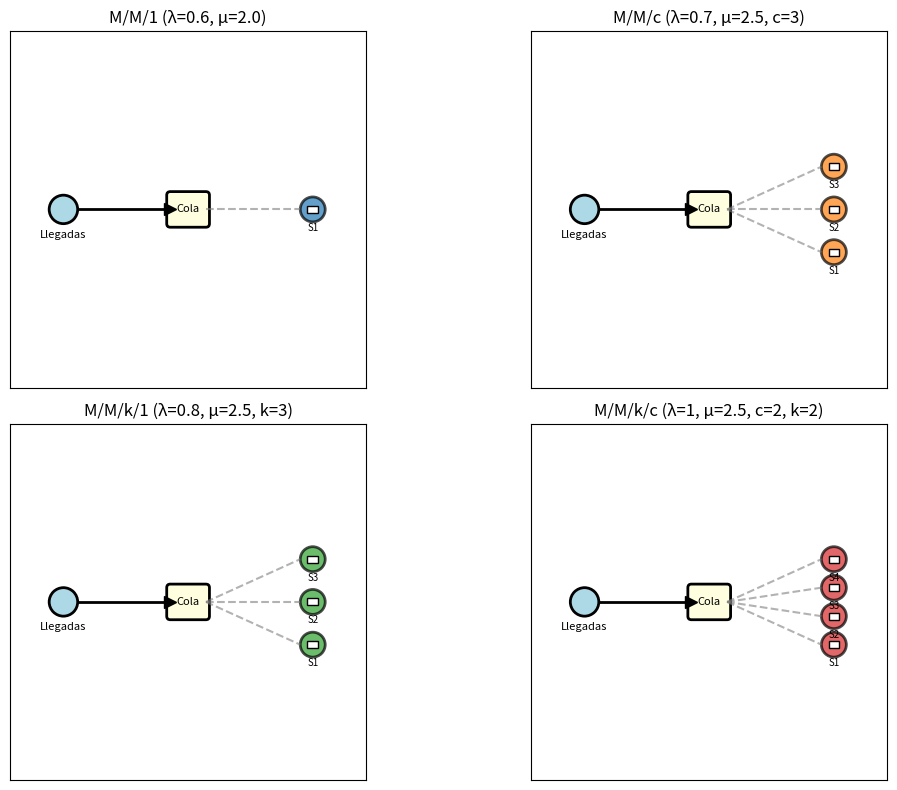
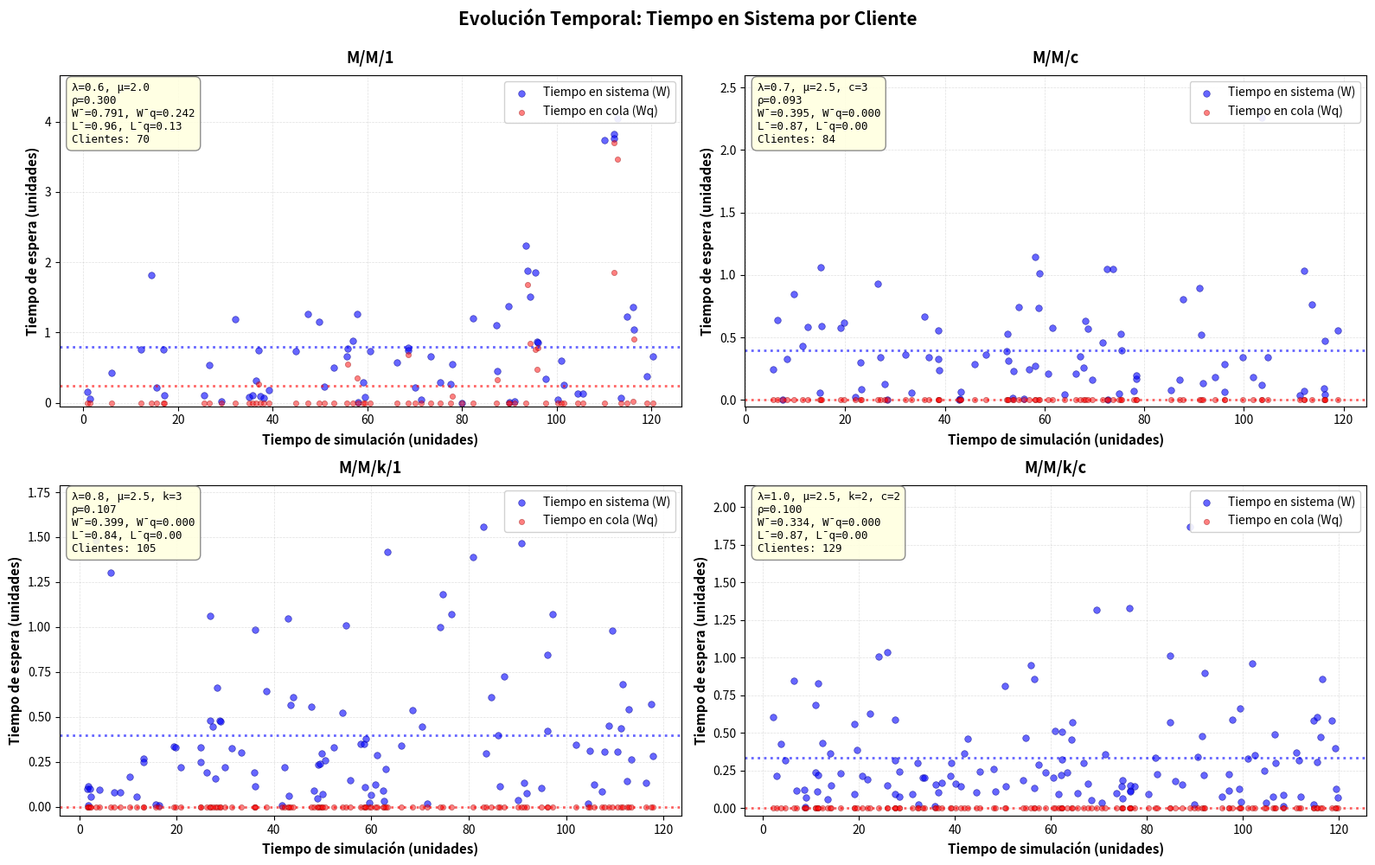

Source code (Python) for these figures, in order:
import math
import random
import itertools
from dataclasses import dataclass, field
from typing import List, Optional, Dict, Tuple

import matplotlib.pyplot as plt
import matplotlib.animation as animation
from matplotlib.patches import Circle
from matplotlib.lines import Line2D

# -----------------------------
# Utilidades de distribución
# -----------------------------

def expovariate(rate: float) -> float:
    if rate <= 0:
        return float('inf')
    u = random.random()
    while u <= 0.0:
        u = random.random()
    return -math.log(u) / rate

# -----------------------------
# Entidades de simulación
# -----------------------------

@dataclass
class Job:
    id: int
    t_arrival: float
    service_time: float
    t_service_start: Optional[float] = None
    t_departure: Optional[float] = None

@dataclass
class Server:
    busy_until: float = 0.0
    current_job: Optional[Job] = None

# -----------------------------
# Base de simulación por eventos
# -----------------------------

class EventSim:
    def __init__(self, lam: float, mu: float, horizon: float):
        self.lam = lam
        self.mu = mu
        self.horizon = horizon
        self.time = 0.0
        self.next_arrival = expovariate(self.lam)
        self.jobs_created = 0
        self.jobs: List[Job] = []
        self.completed: List[Job] = []
        # Acumuladores para tiempo de espera en cola (Wq) y en sistema (W)
        self.total_wait_q: float = 0.0
        self.count_wait_q: int = 0
        self.total_wait_sys: float = 0.0
        self.count_wait_sys: int = 0
        # Acumuladores para área bajo la curva (para L y Lq)
        self.area_in_system: float = 0.0
        self.area_in_queue: float = 0.0
        self.last_event_time: float = 0.0
        self.last_n_system: int = 0
        self.last_n_queue: int = 0
        # Series temporales para gráficos
        self.time_series: List[float] = []
        self.system_series: List[int] = []
        self.queue_series: List[int] = []
        # Series para tiempos de espera individuales
        self.wait_times: List[float] = []
        self.wait_times_q: List[float] = []
        self.departure_times: List[float] = []

    def step(self):
        raise NotImplementedError
    
    def _update_areas(self):
        """Actualizar áreas para calcular L y Lq"""
        dt = self.time - self.last_event_time
        if dt > 0:
            self.area_in_system += self.last_n_system * dt
            self.area_in_queue += self.last_n_queue * dt
        self.last_event_time = self.time
    
    def _record_state(self):
        """Registrar estado actual para series temporales"""
        st = self.state()
        self.time_series.append(self.time)
        self.system_series.append(st['in_system'])
        self.queue_series.append(st['in_queue'])

    def _new_job(self) -> Job:
        self.jobs_created += 1
        return Job(
            id=self.jobs_created,
            t_arrival=self.time,
            service_time=expovariate(self.mu),
        )

# -----------------------------
# Modelos concretos
# -----------------------------

class MM1(EventSim):
    def __init__(self, lam: float, mu: float, horizon: float):
        super().__init__(lam, mu, horizon)
        self.server = Server()
        self.queue: List[Job] = []

    def utilization(self) -> float:
        return min(1.0, self.lam / self.mu) if self.mu > 0 else 0.0

    def state(self) -> Dict:
        n_system = len(self.queue) + (1 if self.server.current_job else 0)
        n_queue = len(self.queue)
        return {
            't': self.time,
            'in_system': n_system,
            'in_queue': n_queue,
            'served': len(self.completed),
            'rejected': 0,
            'rho': self.utilization(),
            'wq_avg': (self.total_wait_q / self.count_wait_q) if self.count_wait_q > 0 else 0.0,
            'w_avg': (self.total_wait_sys / self.count_wait_sys) if self.count_wait_sys > 0 else 0.0,
            'lq_avg': (self.area_in_queue / self.time) if self.time > 0 else 0.0,
            'l_avg': (self.area_in_system / self.time) if self.time > 0 else 0.0,
        }

    def _maybe_start_service(self):
        if (self.server.current_job is None) and self.queue:
            job = self.queue.pop(0)
            job.t_service_start = self.time
            # Acumular espera en cola
            self.total_wait_q += (job.t_service_start - job.t_arrival)
            self.count_wait_q += 1
            self.server.current_job = job
            self.server.busy_until = self.time + job.service_time

    def step(self):
        # Actualizar áreas antes del evento
        self.last_n_system = len(self.queue) + (1 if self.server.current_job else 0)
        self.last_n_queue = len(self.queue)
        self._update_areas()
        self._record_state()
        
        # Próximo evento: llegada o salida
        t_depart = self.server.busy_until if self.server.current_job else float('inf')
        if self.next_arrival <= t_depart and self.next_arrival <= self.horizon:
            # Llegada
            self.time = self.next_arrival
            job = self._new_job()
            self.queue.append(job)
            self.next_arrival = self.time + expovariate(self.lam)
            self._maybe_start_service()
        else:
            # Salida (si existe)
            if t_depart == float('inf'):
                # No más eventos
                self.time = self.horizon
                return
            self.time = t_depart
            job = self.server.current_job
            if job:
                job.t_departure = self.time
                self.completed.append(job)
                # Acumular tiempo en sistema
                wait_sys = job.t_departure - job.t_arrival
                wait_q = job.t_service_start - job.t_arrival if job.t_service_start else 0.0
                self.total_wait_sys += wait_sys
                self.count_wait_sys += 1
                # Registrar para gráficos
                self.departure_times.append(self.time)
                self.wait_times.append(wait_sys)
                self.wait_times_q.append(wait_q)
            self.server.current_job = None
            self._maybe_start_service()

class MMC(EventSim):
    def __init__(self, lam: float, mu: float, c: int, horizon: float):
        super().__init__(lam, mu, horizon)
        self.servers: List[Server] = [Server() for _ in range(c)]
        self.queue: List[Job] = []

    def utilization(self) -> float:
        c = len(self.servers)
        return min(1.0, self.lam / (self.mu * c)) if self.mu > 0 and c > 0 else 0.0

    def state(self) -> Dict:
        busy = sum(1 for s in self.servers if s.current_job)
        n_system = len(self.queue) + busy
        return {
            't': self.time,
            'in_system': n_system,
            'in_queue': len(self.queue),
            'served': len(self.completed),
            'rejected': 0,
            'rho': self.utilization(),
            'wq_avg': (self.total_wait_q / self.count_wait_q) if self.count_wait_q > 0 else 0.0,
            'w_avg': (self.total_wait_sys / self.count_wait_sys) if self.count_wait_sys > 0 else 0.0,
            'lq_avg': (self.area_in_queue / self.time) if self.time > 0 else 0.0,
            'l_avg': (self.area_in_system / self.time) if self.time > 0 else 0.0,
        }

    def _maybe_start_service(self):
        for s in self.servers:
            if not self.queue:
                break
            if s.current_job is None:
                job = self.queue.pop(0)
                job.t_service_start = self.time
                self.total_wait_q += (job.t_service_start - job.t_arrival)
                self.count_wait_q += 1
                s.current_job = job
                s.busy_until = self.time + job.service_time

    def step(self):
        # Actualizar áreas
        busy = sum(1 for s in self.servers if s.current_job)
        self.last_n_system = len(self.queue) + busy
        self.last_n_queue = len(self.queue)
        self._update_areas()
        self._record_state()
        
        # Calcular próxima salida
        next_depart = float('inf')
        depart_server_idx = None
        for i, s in enumerate(self.servers):
            if s.current_job and s.busy_until < next_depart:
                next_depart = s.busy_until
                depart_server_idx = i
        # Elegir mínimo entre llegada y salida
        t_next = min(self.next_arrival, next_depart, self.horizon)
        if t_next == self.horizon and self.horizon < float('inf'):
            self.time = self.horizon
            return
        if self.next_arrival <= next_depart:
            # Llegada
            self.time = self.next_arrival
            job = self._new_job()
            self.queue.append(job)
            self.next_arrival = self.time + expovariate(self.lam)
            self._maybe_start_service()
        else:
            # Salida
            if depart_server_idx is None:
                self.time = t_next
                return
            self.time = next_depart
            s = self.servers[depart_server_idx]
            job = s.current_job
            if job:
                job.t_departure = self.time
                self.completed.append(job)
                wait_sys = job.t_departure - job.t_arrival
                wait_q = job.t_service_start - job.t_arrival if job.t_service_start else 0.0
                self.total_wait_sys += wait_sys
                self.count_wait_sys += 1
                # Registrar para gráficos
                self.departure_times.append(self.time)
                self.wait_times.append(wait_sys)
                self.wait_times_q.append(wait_q)
            s.current_job = None
            self._maybe_start_service()

class MMK1(EventSim):
    """
    k colas paralelas, 1 servidor por cola, asignación por cola más corta.
    """
    def __init__(self, lam: float, mu: float, k: int, horizon: float):
        super().__init__(lam, mu, horizon)
        self.k = k
        self.servers: List[Server] = [Server() for _ in range(k)]
        self.queues: List[List[Job]] = [[] for _ in range(k)]

    def utilization(self) -> float:
        # Carga promedio por servidor
        return min(1.0, (self.lam / self.k) / self.mu) if self.k > 0 and self.mu > 0 else 0.0

    def state(self) -> Dict:
        busy = sum(1 for s in self.servers if s.current_job)
        n_queue = sum(len(q) for q in self.queues)
        return {
            't': self.time,
            'in_system': n_queue + busy,
            'in_queue': n_queue,
            'served': len(self.completed),
            'rejected': 0,
            'rho': self.utilization(),
            'wq_avg': (self.total_wait_q / self.count_wait_q) if self.count_wait_q > 0 else 0.0,
            'w_avg': (self.total_wait_sys / self.count_wait_sys) if self.count_wait_sys > 0 else 0.0,
            'lq_avg': (self.area_in_queue / self.time) if self.time > 0 else 0.0,
            'l_avg': (self.area_in_system / self.time) if self.time > 0 else 0.0,
        }

    def _maybe_start_service(self, idx: int):
        s = self.servers[idx]
        q = self.queues[idx]
        if s.current_job is None and q:
            job = q.pop(0)
            job.t_service_start = self.time
            self.total_wait_q += (job.t_service_start - job.t_arrival)
            self.count_wait_q += 1
            s.current_job = job
            s.busy_until = self.time + job.service_time

    def step(self):
        # Actualizar áreas
        busy = sum(1 for s in self.servers if s.current_job)
        n_queue = sum(len(q) for q in self.queues)
        self.last_n_system = n_queue + busy
        self.last_n_queue = n_queue
        self._update_areas()
        self._record_state()
        
        # Próxima salida por cola
        next_depart = float('inf')
        idx_dep = None
        for i, s in enumerate(self.servers):
            if s.current_job and s.busy_until < next_depart:
                next_depart = s.busy_until
                idx_dep = i
        t_next = min(self.next_arrival, next_depart, self.horizon)
        if t_next == self.horizon and self.horizon < float('inf'):
            self.time = self.horizon
            return
        if self.next_arrival <= next_depart:
            self.time = self.next_arrival
            job = self._new_job()
            # Asignar a la cola más corta (empates al azar)
            lengths = [len(q) + (1 if s.current_job else 0) for q, s in zip(self.queues, self.servers)]
            m = min(lengths)
            candidates = [i for i, L in enumerate(lengths) if L == m]
            idx = random.choice(candidates)
            self.queues[idx].append(job)
            self.next_arrival = self.time + expovariate(self.lam)
            self._maybe_start_service(idx)
        else:
            # Salida
            if idx_dep is None:
                self.time = t_next
                return
            self.time = next_depart
            s = self.servers[idx_dep]
            job = s.current_job
            if job:
                job.t_departure = self.time
                self.completed.append(job)
                wait_sys = job.t_departure - job.t_arrival
                wait_q = job.t_service_start - job.t_arrival if job.t_service_start else 0.0
                self.total_wait_sys += wait_sys
                self.count_wait_sys += 1
                # Registrar para gráficos
                self.departure_times.append(self.time)
                self.wait_times.append(wait_sys)
                self.wait_times_q.append(wait_q)
            s.current_job = None
            self._maybe_start_service(idx_dep)

class MMKC(EventSim):
    """
    k colas, c servidores por cola (servicio por cola), asignación a cola más corta.
    """
    def __init__(self, lam: float, mu: float, k: int, c: int, horizon: float):
        super().__init__(lam, mu, horizon)
        self.k = k
        self.c = c
        self.servers: List[List[Server]] = [[Server() for _ in range(c)] for _ in range(k)]
        self.queues: List[List[Job]] = [[] for _ in range(k)]

    def utilization(self) -> float:
        total_servers = self.k * self.c
        return min(1.0, self.lam / (self.mu * total_servers)) if total_servers > 0 and self.mu > 0 else 0.0

    def state(self) -> Dict:
        busy = sum(1 for col in self.servers for s in col if s.current_job)
        n_queue = sum(len(q) for q in self.queues)
        return {
            't': self.time,
            'in_system': n_queue + busy,
            'in_queue': n_queue,
            'served': len(self.completed),
            'rejected': 0,
            'rho': self.utilization(),
            'wq_avg': (self.total_wait_q / self.count_wait_q) if self.count_wait_q > 0 else 0.0,
            'w_avg': (self.total_wait_sys / self.count_wait_sys) if self.count_wait_sys > 0 else 0.0,
            'lq_avg': (self.area_in_queue / self.time) if self.time > 0 else 0.0,
            'l_avg': (self.area_in_system / self.time) if self.time > 0 else 0.0,
        }

    def _maybe_start_service(self, qi: int):
        q = self.queues[qi]
        if not q:
            return
        for s in self.servers[qi]:
            if s.current_job is None and q:
                job = q.pop(0)
                job.t_service_start = self.time
                self.total_wait_q += (job.t_service_start - job.t_arrival)
                self.count_wait_q += 1
                s.current_job = job
                s.busy_until = self.time + job.service_time

    def step(self):
        # Actualizar áreas
        busy = sum(1 for col in self.servers for s in col if s.current_job)
        n_queue = sum(len(q) for q in self.queues)
        self.last_n_system = n_queue + busy
        self.last_n_queue = n_queue
        self._update_areas()
        self._record_state()
        
        # Próxima salida global
        next_depart = float('inf')
        dep_qi, dep_si = None, None
        for qi, col in enumerate(self.servers):
            for si, s in enumerate(col):
                if s.current_job and s.busy_until < next_depart:
                    next_depart = s.busy_until
                    dep_qi, dep_si = qi, si
        t_next = min(self.next_arrival, next_depart, self.horizon)
        if t_next == self.horizon and self.horizon < float('inf'):
            self.time = self.horizon
            return
        if self.next_arrival <= next_depart:
            self.time = self.next_arrival
            job = self._new_job()
            # Elegir cola más corta (considerando servidores ocupados)
            lengths = [len(q) + sum(1 for s in col if s.current_job) for q, col in zip(self.queues, self.servers)]
            m = min(lengths)
            cands = [i for i, L in enumerate(lengths) if L == m]
            qi = random.choice(cands)
            self.queues[qi].append(job)
            self.next_arrival = self.time + expovariate(self.lam)
            self._maybe_start_service(qi)
        else:
            # Salida
            if dep_qi is None:
                self.time = t_next
                return
            self.time = next_depart
            s = self.servers[dep_qi][dep_si]
            job = s.current_job
            if job:
                job.t_departure = self.time
                self.completed.append(job)
                wait_sys = job.t_departure - job.t_arrival
                wait_q = job.t_service_start - job.t_arrival if job.t_service_start else 0.0
                self.total_wait_sys += wait_sys
                self.count_wait_sys += 1
                # Registrar para gráficos
                self.departure_times.append(self.time)
                self.wait_times.append(wait_sys)
                self.wait_times_q.append(wait_q)
            s.current_job = None
            self._maybe_start_service(dep_qi)

# -----------------------------
# Capa de animación (2x2)
# -----------------------------

@dataclass
class ModelSpec:
    name: str
    kind: str  # 'mm1' | 'mmc' | 'mmk1' | 'mmkc'
    params: Dict

@dataclass
class LiveSeries:
    t: List[float] = field(default_factory=list)
    in_system: List[int] = field(default_factory=list)
    in_queue: List[int] = field(default_factory=list)

class AnimatedComparison:
    def __init__(self, specs: List[ModelSpec], horizon: float = 60.0, seed: Optional[int] = None):
        if seed is not None:
            random.seed(seed)
        self.horizon = horizon
        self.specs = specs
        # Construir simuladores
        self.sims = []
        for sp in specs:
            if sp.kind == 'mm1':
                sim = MM1(sp.params['lam'], sp.params['mu'], horizon)
            elif sp.kind == 'mmc':
                sim = MMC(sp.params['lam'], sp.params['mu'], sp.params['c'], horizon)
            elif sp.kind == 'mmk1':
                sim = MMK1(sp.params['lam'], sp.params['mu'], sp.params['k'], horizon)
            elif sp.kind == 'mmkc':
                sim = MMKC(sp.params['lam'], sp.params['mu'], sp.params['k'], sp.params['c'], horizon)
            else:
                raise ValueError('Modelo no soportado')
            self.sims.append(sim)
        # Figura
        self.fig, axs = plt.subplots(2, 2, figsize=(12, 8))
        self.axes = axs.flatten()
        self.colors = ['#1f77b4', '#ff7f0e', '#2ca02c', '#d62728']
        self.texts = []
        # Elementos "muñequitos"
        # Clientes por panel: dict id-> sprite
        self.client_sprites: List[Dict[int, Dict]] = [dict() for _ in specs]
        # Servidores: posiciones y artistas por panel
        self.server_positions: List[List[Tuple[float, float]]] = [[] for _ in specs]
        self.server_artists: List[List[Tuple[Circle, Line2D]]] = [[] for _ in specs]
        # Nodos de llegada por panel
        self.arrival_nodes: List[List[Circle]] = [[] for _ in specs]

        for i, (ax, sp) in enumerate(zip(self.axes, self.specs)):
            # Título con parámetros por modelo
            p = sp.params
            parts = [f"λ={p.get('lam')}", f"μ={p.get('mu')}"]
            if 'c' in p:
                parts.append(f"c={p['c']}")
            if 'k' in p:
                parts.append(f"k={p['k']}")
            ax.set_title(f"{sp.name} (" + ", ".join(parts) + ")")
            ax.set_xlim(0, 10)
            ax.set_ylim(0, 10)
            ax.set_xticks([])
            ax.set_yticks([])
            ax.set_aspect('equal')
            txt = ax.text(0.02, 0.98, '', transform=ax.transAxes, va='top', fontsize=10,
                           bbox=dict(facecolor='white', alpha=0.8))
            self.texts.append(txt)

            # Topología tipo red: Nodo de llegada -> Cola -> Servidores
            # Nodo de llegada (izquierda)
            x_arrival = 1.5
            y_center = 5.0
            
            # Nodo de cola (centro)
            x_queue = 5.0
            
            # Servidores (derecha)
            x_servers = 8.5
            
            # Dibujar nodo de llegada (círculo grande)
            arrival_node = Circle((x_arrival, y_center), radius=0.4, 
                                 facecolor='lightblue', edgecolor='black', lw=2)
            ax.add_patch(arrival_node)
            ax.text(x_arrival, y_center-0.8, 'Llegadas', ha='center', fontsize=8)
            
            # Dibujar nodo de cola (rectángulo)
            from matplotlib.patches import Rectangle, FancyBboxPatch
            queue_node = FancyBboxPatch((x_queue-0.5, y_center-0.4), 1.0, 0.8,
                                       boxstyle="round,pad=0.1", 
                                       facecolor='lightyellow', edgecolor='black', lw=2)
            ax.add_patch(queue_node)
            ax.text(x_queue, y_center, 'Cola', ha='center', va='center', fontsize=8)
            
            # Línea de llegada a cola
            line1 = Line2D([x_arrival+0.4, x_queue-0.5], [y_center, y_center], 
                          color='black', lw=2, marker='>', markersize=8, markevery=[1])
            ax.add_line(line1)
            
            # Configurar servidores según modelo
            positions: List[Tuple[float, float]] = []
            if sp.kind == 'mm1':
                positions = [(x_servers, y_center)]
            elif sp.kind == 'mmc':
                c = sp.params['c']
                y_start = y_center - (c-1)*0.6
                positions = [(x_servers, y_start + i*1.2) for i in range(c)]
            elif sp.kind == 'mmk1':
                k = sp.params['k']
                y_start = y_center - (k-1)*0.6
                positions = [(x_servers, y_start + i*1.2) for i in range(k)]
            else:  # mmkc
                k = sp.params['k']
                c = sp.params['c']
                total = k * c
                y_start = y_center - (total-1)*0.4
                for idx in range(total):
                    positions.append((x_servers, y_start + idx*0.8))
            
            self.server_positions[i] = positions
            
            # Dibujar servidores como nodos con icono
            s_artists: List[Tuple[Circle, Line2D]] = []
            for idx, (sx, sy) in enumerate(positions):
                # Nodo servidor (círculo)
                server_circle = Circle((sx, sy), radius=0.35, 
                                      facecolor=self.colors[i], edgecolor='black', lw=2, alpha=0.7)
                ax.add_patch(server_circle)
                # Icono de servidor (rectángulo pequeño dentro)
                server_icon = Rectangle((sx-0.15, sy-0.1), 0.3, 0.2, 
                                       facecolor='white', edgecolor='black', lw=1)
                ax.add_patch(server_icon)
                ax.text(sx, sy-0.6, f'S{idx+1}', ha='center', fontsize=7)
                s_artists.append((server_circle, server_icon))
                
                # Línea de cola a servidor
                line_to_server = Line2D([x_queue+0.5, sx-0.35], [y_center, sy],
                                       color='gray', lw=1.5, linestyle='--', alpha=0.6)
                ax.add_line(line_to_server)
            
            self.server_artists[i] = s_artists
            self.arrival_nodes[i] = [arrival_node]

        self.anim = None

    def _spawn_client_artist(self, ax, color) -> Tuple[Circle, Line2D]:
        head = Circle((0, 0), radius=0.2, facecolor=color, edgecolor='k', lw=0.5)
        body = Line2D([0, 0], [-0.2, -0.8], color='k', lw=1)
        ax.add_patch(head)
        ax.add_line(body)
        return head, body

    def _place_client(self, artist: Tuple[Circle, Line2D], x: float, y: float):
        head, body = artist
        head.center = (x, y)
        body.set_data([x, x], [y-0.2, y-0.8])

    def _collect_clients_snapshot(self, sim: EventSim) -> List[Tuple[float, float]]:
        # Coordenadas para clientes: llegada->cola->servidor->salida
        coords: List[Tuple[float, float]] = []
        # Para representación simple: todos en una sola fila animada hacia la derecha
        # La cantidad de puntos representará en sistema
        state = getattr(sim, 'state')()
        n = state['in_system']
        for i in range(n):
            x = min(60, 5 + i * 1.0)
            y = 2.0
            coords.append((x, y))
        return coords

    def _advance_sims_until(self, t_target: float):
        for sim in self.sims:
            while sim.time < t_target and sim.time < sim.horizon:
                sim.step()

    def _update_panel(self, idx: int, frame_t: float):
        ax = self.axes[idx]
        sim = self.sims[idx]

        # Avanzar simulación hasta frame_t
        self._advance_sims_until(frame_t)

        st = sim.state()
        sp = self.specs[idx]
        p = sp.params
        # No hay gráfica temporal; límites fijos ya establecidos

        # Texto: solo tiempo de espera promedio en cola (Wq)
        self.texts[idx].set_text(
            f"Wq prom: {st.get('wq_avg', 0.0):.2f}"
        )
        
        # Actualizar muñequitos de clientes según estado real (colas y servicio)
        targets = self._layout_targets(idx)
        alive_ids = set(targets.keys())
        # Crear/actualizar sprites
        for jid, (tx, ty) in targets.items():
            sprite = self._ensure_client_sprite(idx, jid, x=1.5, y=5.0)
            # Movimiento suave hacia el objetivo (interpolación)
            cx, cy = sprite['x'], sprite['y']
            alpha = 0.25  # Velocidad de movimiento
            nx = cx + alpha*(tx - cx)
            ny = cy + alpha*(ty - cy)
            self._place_client_sprite(sprite, nx, ny)
        # Remover sprites de jobs completados
        self._remove_missing_client_sprites(idx, alive_ids)

    # Nuevas utilidades para representar estado detallado
    def _ensure_client_sprite(self, panel_idx: int, job_id: int, x: float, y: float):
        dct = self.client_sprites[panel_idx]
        if job_id not in dct:
            # Cliente como círculo pequeño (paquete/usuario)
            client_circle = Circle((x, y), radius=0.15, facecolor='red', 
                                  edgecolor='darkred', lw=1.5, alpha=0.9)
            ax = self.axes[panel_idx]
            ax.add_patch(client_circle)
            dct[job_id] = {'artist': client_circle, 'x': x, 'y': y}
        return dct[job_id]

    def _place_client_sprite(self, sprite: Dict, x: float, y: float):
        client_circle = sprite['artist']
        client_circle.center = (x, y)
        sprite['x'] = x
        sprite['y'] = y

    def _remove_missing_client_sprites(self, panel_idx: int, alive_ids: set):
        dct = self.client_sprites[panel_idx]
        remove_ids = [jid for jid in dct.keys() if jid not in alive_ids]
        for jid in remove_ids:
            client_circle = dct[jid]['artist']
            client_circle.remove()
            del dct[jid]

    def _layout_targets(self, idx: int) -> Dict[int, Tuple[float, float]]:
        sp = self.specs[idx]
        sim = self.sims[idx]
        targets: Dict[int, Tuple[float, float]] = {}
        
        # Posiciones de nodos en topología
        x_arrival = 1.5
        x_queue = 5.0
        y_center = 5.0
        
        # Posición en cola: apilados verticalmente cerca del nodo de cola
        queue_x_offset = 3.5
        queue_y_start = y_center + 1.0
        queue_y_step = 0.3
        
        if sp.kind == 'mm1':
            if isinstance(sim, MM1):
                # Clientes en cola
                for pos, job in enumerate(sim.queue):
                    targets[job.id] = (queue_x_offset, queue_y_start + pos*queue_y_step)
                # Cliente en servicio
                if sim.server.current_job:
                    job = sim.server.current_job
                    sx, sy = self.server_positions[idx][0]
                    targets[job.id] = (sx, sy)
        elif sp.kind == 'mmc':
            if isinstance(sim, MMC):
                # Clientes en cola
                for pos, job in enumerate(sim.queue):
                    targets[job.id] = (queue_x_offset, queue_y_start + pos*queue_y_step)
                # Clientes en servicio
                for si, s in enumerate(sim.servers):
                    if s.current_job:
                        sx, sy = self.server_positions[idx][si]
                        targets[s.current_job.id] = (sx, sy)
        elif sp.kind == 'mmk1':
            if isinstance(sim, MMK1):
                # Múltiples colas
                for qi, q in enumerate(sim.queues):
                    for pos, job in enumerate(q):
                        y_offset = queue_y_start + qi*1.5
                        targets[job.id] = (queue_x_offset, y_offset + pos*queue_y_step)
                # Clientes en servicio
                for si, s in enumerate(sim.servers):
                    if s.current_job:
                        sx, sy = self.server_positions[idx][si]
                        targets[s.current_job.id] = (sx, sy)
        else:  # mmkc
            if isinstance(sim, MMKC):
                k = sp.params['k']
                c = sp.params['c']
                # Múltiples colas
                for qi, q in enumerate(sim.queues):
                    for pos, job in enumerate(q):
                        y_offset = queue_y_start + qi*1.5
                        targets[job.id] = (queue_x_offset, y_offset + pos*queue_y_step)
                # Clientes en servicio
                for qi in range(k):
                    for si in range(c):
                        s = sim.servers[qi][si]
                        if s.current_job:
                            idx_lin = qi*c + si
                            sx, sy = self.server_positions[idx][idx_lin]
                            targets[s.current_job.id] = (sx, sy)
        return targets

    def _init_anim(self):
        return self.texts

    def _update_anim(self, frame_idx: int):
        frame_t = frame_idx * self.dt
        for i in range(len(self.sims)):
            self._update_panel(i, frame_t)
        artists = []
        # Incluir sprites de clientes
        for sprite_map in self.client_sprites:
            for spr in sprite_map.values():
                client_circle = spr['artist']
                artists.append(client_circle)
        return self.texts + artists

    def run(self, dt: float = 0.2, frames: int = 400, interval_ms: int = 100):
        self.dt = dt
        self.anim = animation.FuncAnimation(
            self.fig,
            self._update_anim,
            init_func=self._init_anim,
            frames=frames,
            interval=interval_ms,
            blit=False,
            repeat=False,
        )
        plt.tight_layout()
        plt.show()
        
        # Generar reporte post-simulación
        self._generate_report()
    
    def _generate_report(self):
        """Generar reporte de métricas post-simulación"""
        print("\n" + "="*80)
        print("REPORTE DE MÉTRICAS POST-SIMULACIÓN")
        print("="*80)
        print(f"Horizonte de simulación: {self.horizon:.2f} unidades de tiempo\n")
        
        # Tabla comparativa
        print(f"{'Modelo':<15} {'λ':<8} {'μ':<8} {'c/k':<8} {'ρ':<8} {'Wq':<10} {'W':<10} {'Lq':<10} {'L':<10} {'Atendidos':<12}")
        print("-"*110)
        
        for i, (spec, sim) in enumerate(zip(self.specs, self.sims)):
            # Completar simulación hasta el horizonte
            while sim.time < sim.horizon:
                sim.step()
            
            st = sim.state()
            p = spec.params
            
            # Formatear parámetros según modelo
            if spec.kind == 'mm1':
                ck_str = "-"
            elif spec.kind == 'mmc':
                ck_str = f"c={p['c']}"
            elif spec.kind == 'mmk1':
                ck_str = f"k={p['k']}"
            else:  # mmkc
                ck_str = f"k={p['k']},c={p['c']}"
            
            print(f"{spec.name:<15} {p['lam']:<8.2f} {p['mu']:<8.2f} {ck_str:<8} "
                  f"{st['rho']:<8.3f} {st['wq_avg']:<10.3f} {st['w_avg']:<10.3f} "
                  f"{st['lq_avg']:<10.3f} {st['l_avg']:<10.3f} {st['served']:<12}")
        
        print("\n" + "="*80)
        print("LEYENDA:")
        print("  λ  = Tasa de llegadas (clientes/tiempo)")
        print("  μ  = Tasa de servicio (clientes/tiempo)")
        print("  c  = Número de servidores")
        print("  k  = Número de colas")
        print("  ρ  = Utilización del sistema")
        print("  Wq = Tiempo promedio de espera en cola")
        print("  W  = Tiempo promedio en el sistema")
        print("  Lq = Número promedio de clientes en cola")
        print("  L  = Número promedio de clientes en el sistema")
        print("="*80 + "\n")
        
        # Generar gráfico de series temporales
        self._plot_time_series()
    
    def _plot_time_series(self):
        """Generar gráfico de tiempo en el sistema vs tiempo de simulación"""
        fig, axes = plt.subplots(2, 2, figsize=(16, 10))
        axes = axes.flatten()
        
        for i, (spec, sim, ax) in enumerate(zip(self.specs, self.sims, axes)):
            p = spec.params
            
            if not sim.departure_times:
                # Si no hay datos, mostrar mensaje
                ax.text(0.5, 0.5, 'Sin datos suficientes', 
                       transform=ax.transAxes, ha='center', va='center')
                ax.set_title(f"{spec.name}", fontsize=13, fontweight='bold', pad=10)
                continue
            
            # Usar datos de tiempos de espera
            departure_times = sim.departure_times
            wait_times = sim.wait_times
            wait_times_q = sim.wait_times_q
            
            # Submuestrear si hay demasiados puntos
            sample_rate = max(1, len(departure_times) // 500)
            dep_times = departure_times[::sample_rate]
            w_times = wait_times[::sample_rate]
            wq_times = wait_times_q[::sample_rate]
            
            # Graficar tiempos de espera
            ax.scatter(dep_times, w_times, c='blue', s=30, alpha=0.6, 
                      label='Tiempo en sistema (W)', edgecolors='darkblue', linewidth=0.5)
            ax.scatter(dep_times, wq_times, c='red', s=20, alpha=0.5, 
                      label='Tiempo en cola (Wq)', edgecolors='darkred', linewidth=0.5)
            
            # Calcular límites dinámicos del eje Y
            max_val = max(max(w_times) if w_times else 1, 
                         max(wq_times) if wq_times else 1)
            ax.set_ylim(-0.05, max_val * 1.15)
            
            # Configurar ejes
            ax.set_xlabel('Tiempo de simulación (unidades)', fontsize=11, fontweight='bold')
            ax.set_ylabel('Tiempo de espera (unidades)', fontsize=11, fontweight='bold')
            ax.set_title(f"{spec.name}", fontsize=13, fontweight='bold', pad=10)
            ax.grid(True, alpha=0.4, linestyle='--', linewidth=0.5)
            ax.legend(loc='upper right', fontsize=10, framealpha=0.9)
            
            # Agregar información de parámetros y métricas
            if spec.kind == 'mm1':
                param_text = f"λ={p['lam']:.1f}, μ={p['mu']:.1f}"
            elif spec.kind == 'mmc':
                param_text = f"λ={p['lam']:.1f}, μ={p['mu']:.1f}, c={p['c']}"
            elif spec.kind == 'mmk1':
                param_text = f"λ={p['lam']:.1f}, μ={p['mu']:.1f}, k={p['k']}"
            else:  # mmkc
                param_text = f"λ={p['lam']:.1f}, μ={p['mu']:.1f}, k={p['k']}, c={p['c']}"
            
            st = sim.state()
            stats_text = (f"{param_text}\n"
                         f"ρ={st['rho']:.3f}\n"
                         f"W̄={st['w_avg']:.3f}, W̄q={st['wq_avg']:.3f}\n"
                         f"L̄={st['l_avg']:.2f}, L̄q={st['lq_avg']:.2f}\n"
                         f"Clientes: {st['served']}")
            
            ax.text(0.02, 0.98, stats_text, transform=ax.transAxes,
                   fontsize=9, verticalalignment='top',
                   bbox=dict(boxstyle='round', facecolor='lightyellow', 
                            edgecolor='gray', alpha=0.9, pad=0.5),
                   family='monospace')
            
            # Añadir línea horizontal para promedio de tiempo en sistema
            ax.axhline(y=st['w_avg'], color='blue', linestyle=':', 
                      linewidth=2, alpha=0.6, label=f"W̄ promedio")
            # Añadir línea horizontal para promedio de tiempo en cola
            ax.axhline(y=st['wq_avg'], color='red', linestyle=':', 
                      linewidth=2, alpha=0.6, label=f"W̄q promedio")
        
        plt.suptitle('Evolución Temporal: Tiempo en Sistema por Cliente', 
                    fontsize=15, fontweight='bold', y=0.995)
        plt.tight_layout()
        plt.show()

# -----------------------------
# Punto de entrada
# -----------------------------

if __name__ == '__main__':
    # Parámetros por defecto (estables, con frecuencias reducidas para mejor observación)
    specs = [
        ModelSpec('M/M/1', 'mm1',  {'lam': 0.6, 'mu': 2.0}),
        ModelSpec('M/M/c', 'mmc',  {'lam': 0.7, 'mu': 2.5, 'c': 3}),
        ModelSpec('M/M/k/1', 'mmk1', {'lam': 0.8, 'mu': 2.5, 'k': 3}),
        ModelSpec('M/M/k/c', 'mmkc', {'lam': 1, 'mu': 2.5, 'k': 2, 'c': 2}),
    ]
    anim = AnimatedComparison(specs, horizon=120.0, seed=42)
    anim.run(dt=0.2, frames=500, interval_ms=100)
